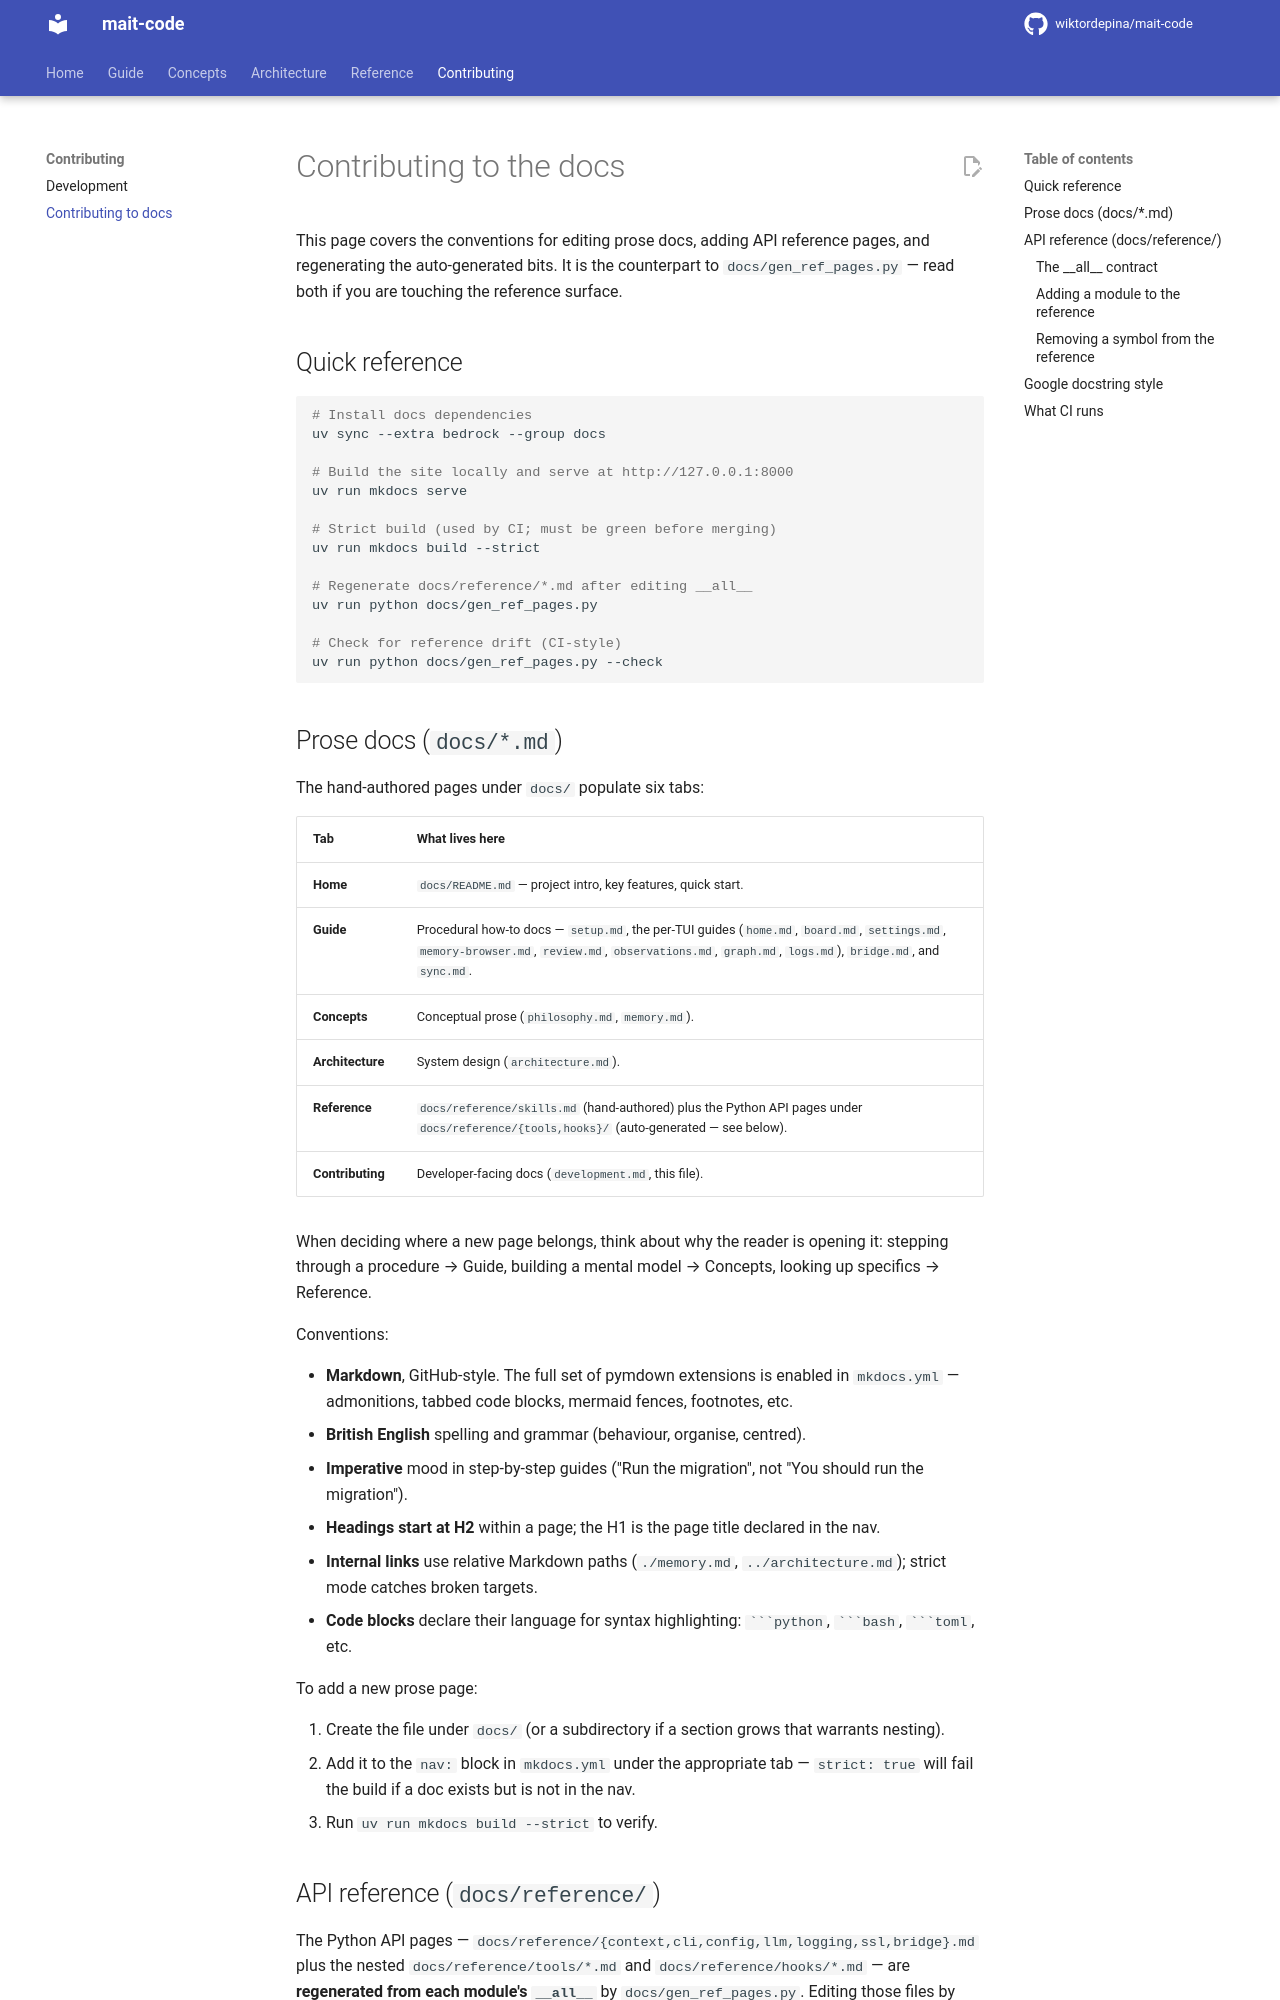

repository: wiktordepina/mait-code · page: 0.69.2/contributing-docs/index.html · generator: mkdocs

# Contributing to the docs

This page covers the conventions for editing prose docs, adding API
reference pages, and regenerating the auto-generated bits. It is the
counterpart to `docs/gen_ref_pages.py` — read both if you are touching
the reference surface.

## Quick reference

```bash
# Install docs dependencies
uv sync --extra bedrock --group docs

# Build the site locally and serve at http://127.0.0.1:8000
uv run mkdocs serve

# Strict build (used by CI; must be green before merging)
uv run mkdocs build --strict

# Regenerate docs/reference/*.md after editing __all__
uv run python docs/gen_ref_pages.py

# Check for reference drift (CI-style)
uv run python docs/gen_ref_pages.py --check
```

## Prose docs (`docs/*.md`)

The hand-authored pages under `docs/` populate six tabs:

| Tab | What lives here |
|-----|-----------------|
| **Home** | `docs/README.md` — project intro, key features, quick start. |
| **Guide** | Procedural how-to docs — `setup.md`, the per-TUI guides (`home.md`, `board.md`, `settings.md`, `memory-browser.md`, `review.md`, `observations.md`, `graph.md`, `logs.md`), `bridge.md`, `companion-mod.md`, `remote.md`, and `sync.md`. |
| **Concepts** | Conceptual prose (`philosophy.md`, `memory.md`). |
| **Architecture** | System design (`architecture.md`). |
| **Reference** | `docs/reference/skills.md` (hand-authored) and `docs/reference/mait-code.md` (hand-authored) plus the Python API pages, including `docs/reference/{tools,hooks}/` (auto-generated — see below). |
| **Contributing** | Developer-facing docs (`development.md`, this file). |

When deciding where a new page belongs, think about why the reader is opening it: stepping through a procedure → Guide, building a mental model → Concepts, looking up specifics → Reference.

Conventions:

- **Markdown**, GitHub-style. The full set of pymdown extensions is
  enabled in `mkdocs.yml` — admonitions, tabbed code blocks, mermaid
  fences, task lists, keys, etc.
- **British English** spelling and grammar (behaviour, organise,
  centred).
- **Imperative** mood in step-by-step guides ("Run the migration", not
  "You should run the migration").
- **Headings start at H2** within a page; the H1 is the page title
  declared in the nav.
- **Internal links** use relative Markdown paths (`./memory.md`,
  `../architecture.md`); strict mode catches broken targets.
- **Code blocks** declare their language for syntax highlighting:
  ` ```python `, ` ```bash `, ` ```toml `, etc.

To add a new prose page:

1. Create the file under `docs/` (or a subdirectory if a section grows
   that warrants nesting).
2. Add it to the `nav:` block in `mkdocs.yml` under the appropriate
   tab. `strict: true` does **not** catch a page left out of the nav —
   mkdocs only logs it at INFO — so check the page shows up in the built
   site's navigation.
3. Run `uv run mkdocs build --strict` to verify.
